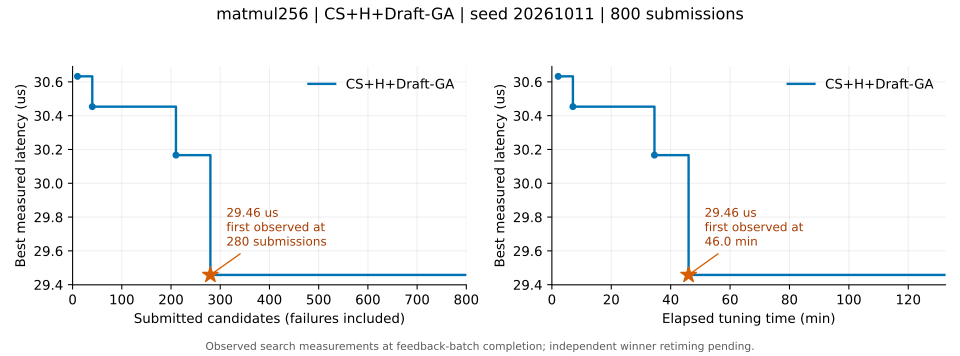

Source data for this figure (header and first rows):
submitted, finite, best_us, tune_s
10, 10, 30.63, 127.1
20, 20, 30.63, 225.3
30, 30, 30.63, 328.4
40, 40, 30.45, 425.2
50, 50, 30.45, 518.8
60, 60, 30.45, 628
70, 70, 30.45, 746.4
80, 80, 30.45, 838.8
90, 90, 30.45, 942.9
100, 100, 30.45, 1030
110, 110, 30.45, 1125
120, 120, 30.45, 1222
130, 130, 30.45, 1325
140, 140, 30.45, 1413
150, 150, 30.45, 1512
160, 160, 30.45, 1608
170, 170, 30.45, 1702
180, 180, 30.45, 1787
190, 190, 30.45, 1881
200, 200, 30.45, 1981
210, 210, 30.17, 2072
220, 220, 30.17, 2171
230, 230, 30.17, 2274
240, 240, 30.17, 2369
250, 250, 30.17, 2462
260, 260, 30.17, 2567
270, 270, 30.17, 2664
280, 280, 29.46, 2762
290, 290, 29.46, 2860
300, 300, 29.46, 2959
310, 310, 29.46, 3061
320, 320, 29.46, 3160
330, 330, 29.46, 3259
340, 340, 29.46, 3359
350, 350, 29.46, 3448
360, 360, 29.46, 3553
370, 370, 29.46, 3652
380, 380, 29.46, 3747
390, 390, 29.46, 3875
400, 400, 29.46, 3983
410, 410, 29.46, 4089
420, 420, 29.46, 4184
430, 430, 29.46, 4280
440, 440, 29.46, 4374
450, 450, 29.46, 4470
460, 460, 29.46, 4570
470, 470, 29.46, 4673
480, 480, 29.46, 4764
490, 490, 29.46, 4862
500, 500, 29.46, 4963
510, 510, 29.46, 5064
520, 520, 29.46, 5183
530, 530, 29.46, 5290
540, 540, 29.46, 5390
550, 550, 29.46, 5474
560, 560, 29.46, 5576
570, 570, 29.46, 5675
580, 580, 29.46, 5803
590, 590, 29.46, 5904
600, 600, 29.46, 5999
... 20 more rows
